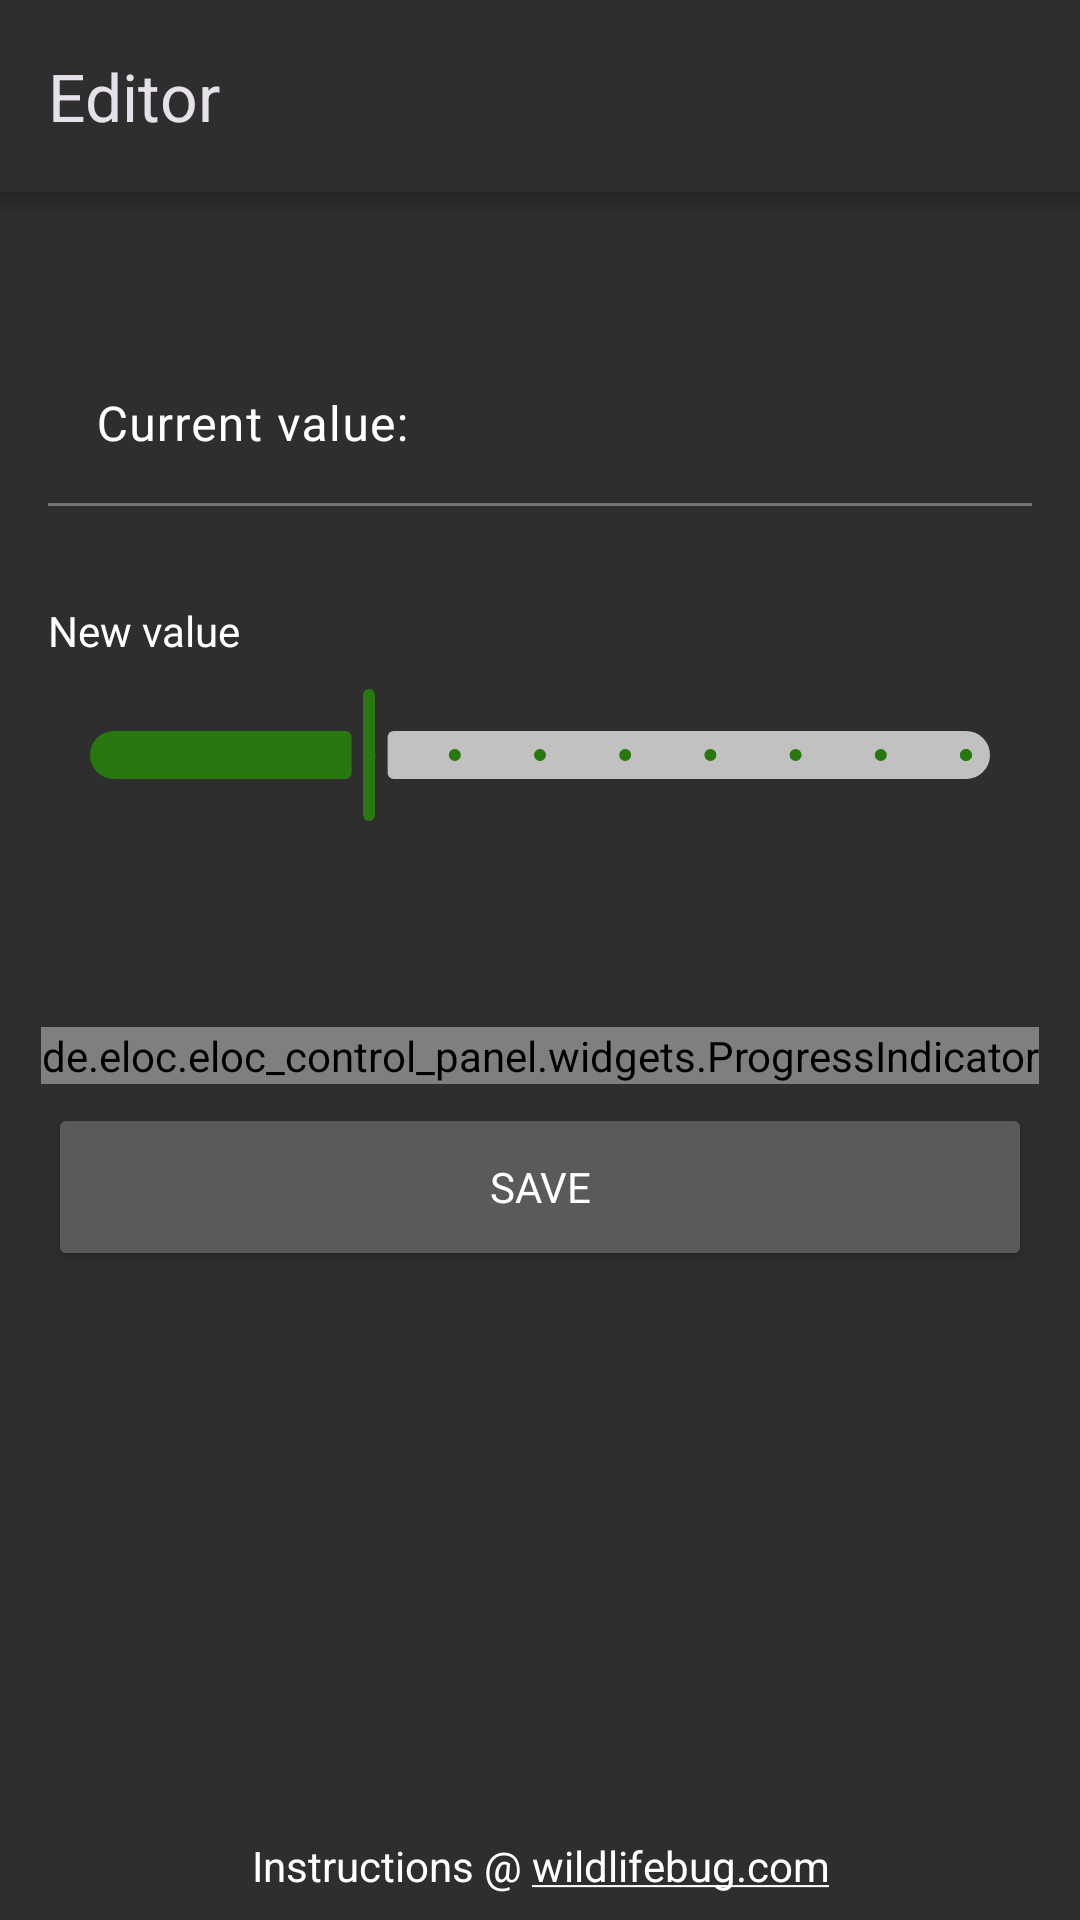

The Android layout XML behind this screen, and the referenced resources:
<!-- AndroidManifest.xml: application theme AppTheme -->
<!-- res/layout/activity_editor_range.xml -->
<?xml version="1.0" encoding="utf-8"?>
<androidx.coordinatorlayout.widget.CoordinatorLayout xmlns:android="http://schemas.android.com/apk/res/android"
    xmlns:app="http://schemas.android.com/apk/res-auto"
    xmlns:tools="http://schemas.android.com/tools"
    android:id="@+id/coordinator"
    android:layout_width="match_parent"
    android:layout_height="match_parent">

    <com.google.android.material.appbar.AppBarLayout
        android:layout_width="match_parent"
        android:layout_height="wrap_content">

        <com.google.android.material.appbar.MaterialToolbar
            android:id="@+id/toolbar"
            android:layout_width="match_parent"
            android:layout_height="?actionBarSize"
            app:navigationIcon="@drawable/arrow_back"
            app:title="@string/editor" />
    </com.google.android.material.appbar.AppBarLayout>

    <FrameLayout
        android:layout_width="match_parent"
        android:layout_height="match_parent"
        app:layout_behavior="com.google.android.material.appbar.AppBarLayout$ScrollingViewBehavior">

        <TextView
            android:id="@+id/instructions_button"
            android:layout_width="wrap_content"
            android:layout_height="@dimen/bottom_bar_size"
            android:layout_gravity="bottom|center"
            android:background="?selectableItemBackground"
            android:clickable="true"
            android:focusable="true"
            android:gravity="center"
            android:text="@string/instructions"
            android:textAlignment="center" />

        <de.eloc.eloc_control_panel.widgets.ProgressIndicator
            android:id="@+id/progress_indicator"
            android:layout_width="wrap_content"
            android:layout_height="wrap_content"
            android:layout_gravity="center"
            app:text="@string/applying_changes" />

        <ScrollView
            android:id="@+id/content_layout"
            android:layout_width="match_parent"
            android:layout_height="match_parent"
            android:layout_marginBottom="@dimen/bottom_bar_size"
            android:padding="16dp"
            tools:visibility="visible">

            <LinearLayout
                android:layout_width="match_parent"
                android:layout_height="wrap_content"
                android:orientation="vertical">

                <TextView
                    android:id="@+id/setting_name_text_view"
                    android:layout_width="match_parent"
                    android:layout_height="wrap_content"
                    tools:text="Setting: Microphone sample rate" />

                <com.google.android.material.textfield.TextInputLayout
                    style="@style/Widget.Material3.TextInputLayout.FilledBox.Dense"
                    android:layout_width="match_parent"
                    android:layout_height="wrap_content"
                    android:layout_marginVertical="16dp"
                    android:enabled="false"
                    android:focusable="false"
                    android:hint="@string/current_value"
                    android:textColorHint="@color/white"
                    app:hintTextColor="@color/white">

                    <com.google.android.material.textfield.TextInputEditText
                        android:id="@+id/current_value_edit_text"
                        style="@style/Widget.Material3.TextInputEditText.FilledBox.Dense"
                        android:layout_width="match_parent"
                        android:layout_height="wrap_content"
                        android:backgroundTint="@android:color/transparent"
                        android:enabled="false"
                        android:focusable="false"
                        android:imeOptions="actionDone"
                        android:inputType="text"
                        android:maxLines="1"
                        android:textColor="@color/white"
                        tools:text="abc" />

                </com.google.android.material.textfield.TextInputLayout>

                <Space
                    android:layout_width="match_parent"
                    android:layout_height="16dp" />

                <TextView
                    android:layout_width="match_parent"
                    android:layout_height="match_parent"
                    android:text="@string/new_value" />

                <LinearLayout
                    android:id="@+id/time_controls"
                    android:layout_width="match_parent"
                    android:layout_height="wrap_content"
                    android:layout_marginTop="8dp"
                    android:orientation="vertical"
                    android:visibility="gone"
                    tools:visibility="visible">

                    <com.google.android.material.chip.ChipGroup
                        android:id="@+id/chip_group_quick_picks"
                        android:layout_width="match_parent"
                        android:layout_height="wrap_content"
                        app:selectionRequired="false"
                        app:singleSelection="true" />

                    <LinearLayout
                        android:layout_width="match_parent"
                        android:layout_height="wrap_content"
                        android:layout_marginTop="8dp"
                        android:orientation="horizontal">

                        <com.google.android.material.textfield.TextInputLayout
                            style="@style/Widget.Material3.TextInputLayout.FilledBox.Dense"
                            android:layout_width="0dp"
                            android:layout_height="wrap_content"
                            android:layout_marginEnd="8dp"
                            android:layout_weight="1"
                            android:hint="@string/enter_value">

                            <com.google.android.material.textfield.TextInputEditText
                                android:id="@+id/numeric_value_edit_text"
                                android:layout_width="match_parent"
                                android:layout_height="wrap_content"
                                android:imeOptions="actionDone"
                                android:inputType="number"
                                android:maxLines="1" />
                        </com.google.android.material.textfield.TextInputLayout>

                        <com.google.android.material.textfield.TextInputLayout
                            style="@style/Widget.Material3.TextInputLayout.FilledBox.ExposedDropdownMenu"
                            android:layout_width="0dp"
                            android:layout_height="wrap_content"
                            android:layout_weight="1"
                            android:hint="@string/unit">

                            <com.google.android.material.textfield.MaterialAutoCompleteTextView
                                android:id="@+id/unit_dropdown"
                                android:layout_width="match_parent"
                                android:layout_height="wrap_content"
                                android:focusable="false"
                                android:inputType="none"
                                android:maxLines="1" />
                        </com.google.android.material.textfield.TextInputLayout>
                    </LinearLayout>
                </LinearLayout>

                <com.google.android.material.slider.Slider
                    android:id="@+id/slider"
                    android:layout_width="match_parent"
                    android:layout_height="wrap_content"
                    android:layout_marginTop="8dp"
                    android:stepSize="1"
                    android:value="13"
                    android:valueFrom="10"
                    android:valueTo="20"
                    app:thumbColor="@color/actionbar"
                    app:tickColor="@color/actionbar"
                    app:tickVisible="true"
                    app:trackColorInactive="#c1c1c1" />

                <LinearLayout
                    android:layout_width="match_parent"
                    android:layout_height="wrap_content"
                    android:orientation="horizontal">

                    <ImageView
                        android:id="@+id/decrement_button"
                        android:layout_width="44dp"
                        android:layout_height="44dp"
                        android:clickable="true"
                        android:contentDescription="@string/decrement"
                        android:focusable="true"
                        android:padding="4dp"
                        android:src="@drawable/circle_remove"
                        app:tint="@color/colorPrimaryDark" />

                    <TextView
                        android:id="@+id/new_value_text_view"
                        android:layout_width="0dp"
                        android:layout_height="wrap_content"
                        android:layout_gravity="center"
                        android:layout_weight="1"
                        android:gravity="center"
                        android:textAlignment="center"
                        tools:text="90%" />

                    <ImageView
                        android:id="@+id/increment_button"
                        android:layout_width="44dp"
                        android:layout_height="44dp"
                        android:clickable="true"
                        android:contentDescription="@string/increment"
                        android:focusable="true"
                        android:padding="4dp"
                        android:src="@drawable/circle_add"
                        app:tint="@color/colorPrimaryDark" />
                </LinearLayout>

                <Button
                    android:id="@+id/save_button"
                    android:layout_width="match_parent"
                    android:layout_height="@dimen/button_height"
                    android:layout_marginVertical="48dp"
                    android:text="@string/save" />
            </LinearLayout>
        </ScrollView>

        <View
            android:layout_width="match_parent"
            android:layout_height="8dp"
            android:background="@drawable/toolbar_shadow" />
    </FrameLayout>
</androidx.coordinatorlayout.widget.CoordinatorLayout>
<!-- resources referenced by this layout -->
<resources>
  <color name="actionbar">#445A46</color>
  <color name="white">@android:color/white</color>
  <dimen name="bottom_bar_size">36dp</dimen>
  <dimen name="button_height">56dp</dimen>
  <!-- drawable toolbar_shadow (drawable) -->
  <?xml version="1.0" encoding="utf-8"?>
  <shape xmlns:android="http://schemas.android.com/apk/res/android"
      android:shape="rectangle">
      <gradient
          android:angle="90"
          android:endColor="#36000000"
          android:startColor="@android:color/transparent" />
  </shape>
  <string name="applying_changes">Applying changes…</string>
  <string name="current_value">Current value:</string>
  <string name="decrement">Decrement</string>
  <string name="editor">Editor</string>
  <string name="enter_value">Value</string>
  <string name="increment">Increment</string>
  <string name="instructions">Instructions @ <u>wildlifebug.com</u></string>
  <string name="new_value">New value</string>
  <string name="save">Save</string>
  <string name="unit">Unit</string>
  <style name="AppTheme" parent="Theme.Material3.Dark.NoActionBar">
          <item name="colorPrimary">@color/actionbar</item>
          <item name="colorPrimaryDark">@color/colorPrimaryDark</item>
          <item name="colorAccent">@color/colorAccent</item>
          <item name="fontFamily">@font/montserrat</item>
          <item name="materialButtonStyle">@style/AppButtonStyle</item>
          <item name="materialAlertDialogTheme">@style/MaterialAlertDialogTheme</item>
          <item name="actionBarStyle">@style/ActionBarStyle</item>
          <item name="android:statusBarColor">@color/actionbar</item>
          <item name="android:windowBackground">@color/window</item>
          <item name="android:textColor">@color/white</item>
          <item name="toolbarStyle">@style/ElocToolbarStyle</item>
      </style>
  <style name="AppButtonStyle" parent="Widget.Material3.Button.ElevatedButton">
          <item name="android:textColor">@color/white</item>
          <item name="textAllCaps">true</item>
          <item name="cornerFamily">rounded</item>
          <item name="cornerRadius">50dp</item>
          <item name="android:paddingStart">16dp</item>
          <item name="android:paddingEnd">16dp</item>
          <item name="android:paddingTop">8dp</item>
          <item name="android:paddingBottom">8dp</item>
          <item name="android:textAlignment">center</item>
          <item name="android:backgroundTint">@color/colorPrimary</item>
      </style>
  <style name="MaterialAlertDialogTheme" parent="ThemeOverlay.Material3.MaterialAlertDialog">
          <item name="buttonBarPositiveButtonStyle">@style/MaterialAlerDialogButtonStyle</item>
          <item name="buttonBarNegativeButtonStyle">@style/MaterialAlerDialogButtonStyle</item>
          <item name="buttonBarNeutralButtonStyle">@style/MaterialAlerDialogButtonStyle</item>
      </style>
  <style name="ActionBarStyle" parent="Widget.Material3.ActionBar.Solid">
          <item name="background">@drawable/actionbar_background</item>
      </style>
  <color name="window">#141618</color>
  <style name="ElocToolbarStyle" parent="Widget.Material3.Toolbar">
          <item name="navigationIconTint">@color/white</item>
          <item name="subtitleTextAppearance">@style/TextAppearance.Material3.TitleSmall</item>
          <item name="subtitleTextColor">@color/ui_green</item>
          <item name="titleTextAppearance">@style/TextAppearance.Material3.ActionBar.Title</item>
          <item name="android:background">@color/window</item>
      </style>
  <style name="MaterialAlerDialogButtonStyle" parent="Widget.Material3.Button.TextButton.Dialog">
          <item name="android:textColor">@color/white</item>
          <item name="fontWeight">600</item>
          <item name="android:backgroundTint">@android:color/transparent</item>
      </style>
  <color name="ui_green">#8CC63F</color>
  <!-- not gathered from this repository: default colours our renderer supplied (Android Studio template values) -->
  <color name="colorPrimary">#FF6200EE</color>
  <color name="colorPrimaryDark">#FF3700B3</color>
  <color name="colorAccent">#FF03DAC5</color>
</resources>
